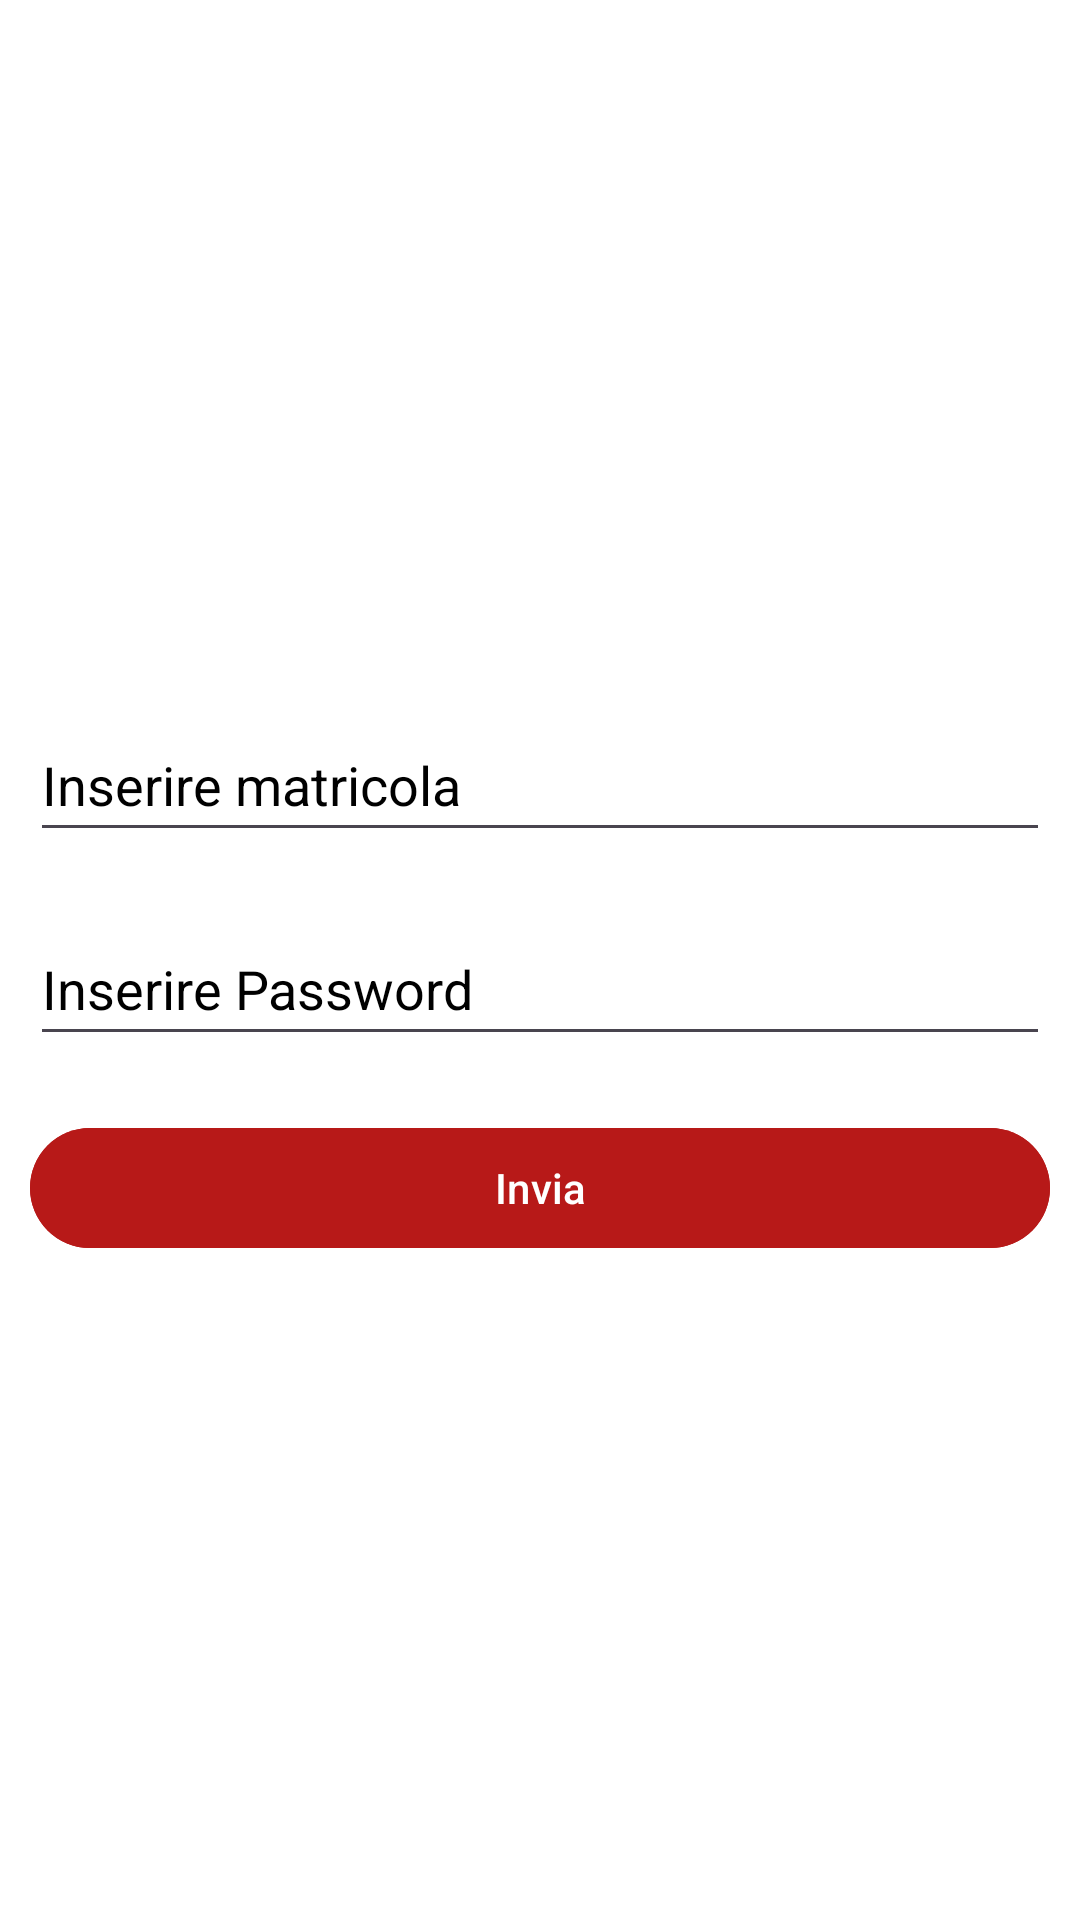

The Android layout XML behind this screen, and the referenced resources:
<!-- AndroidManifest.xml: application theme Theme.Progetto -->
<!-- res/layout/activity_login.xml -->
<?xml version="1.0" encoding="utf-8"?>
<LinearLayout xmlns:android="http://schemas.android.com/apk/res/android"
    xmlns:app="http://schemas.android.com/apk/res-auto"
    xmlns:tools="http://schemas.android.com/tools"
    android:id="@+id/main"
    android:layout_width="match_parent"
    android:background="@color/white"
    android:layout_height="match_parent"
    tools:context=".Accesso.LoginActivity"
    android:orientation="vertical"
    android:gravity="center">

    <ImageView
        android:layout_width="match_parent"
        android:layout_height="wrap_content"
        android:src="@drawable/logounical"
        android:layout_marginBottom="16dp" />

    
    <EditText
        android:id="@+id/textUsername"
        android:layout_width="match_parent"
        android:layout_height="wrap_content"
        android:minHeight="48dp"
        android:inputType="number"
        android:layout_margin="10dp"
        android:textColor="@color/black"
        android:hint="Inserire matricola"
        android:textColorHint="@color/black"
        />

    <EditText
        android:id="@+id/textPassword"
        android:layout_width="match_parent"
        android:layout_height="wrap_content"
        android:hint="Inserire Password"
        android:inputType="textPassword"
        android:textColor="@color/black"
        android:minHeight="48dp"
        android:layout_margin="10dp"

        android:textColorHint="@color/black"
        />

    <Button
        android:id="@+id/bottoneInvia"
        android:layout_width="match_parent"
        android:layout_height="wrap_content"
        android:text="Invia"
        android:textColor="@color/white"
        android:layout_margin="10dp"

        android:backgroundTint="@color/rosso_bordeaux"/>



</LinearLayout>
<!-- resources referenced by this layout -->
<resources>
  <color name="black">#FF000000</color>
  <color name="rosso_bordeaux">#b71918</color>
  <color name="white">#FFFFFFFF</color>
  <style name="Theme.Progetto" parent="Base.Theme.Progetto" />
  <style name="Base.Theme.Progetto" parent="Theme.Material3.DayNight.NoActionBar">
          
          
      </style>
</resources>
